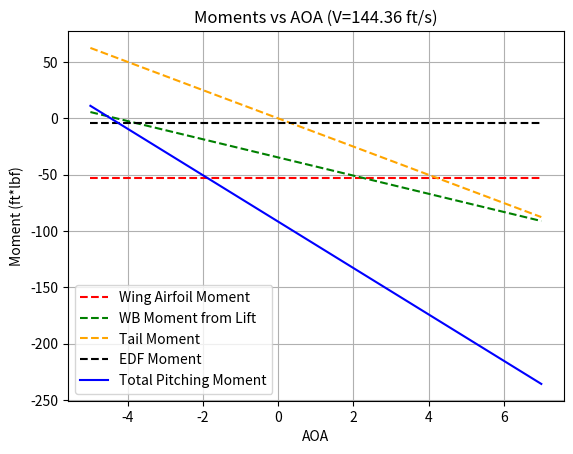
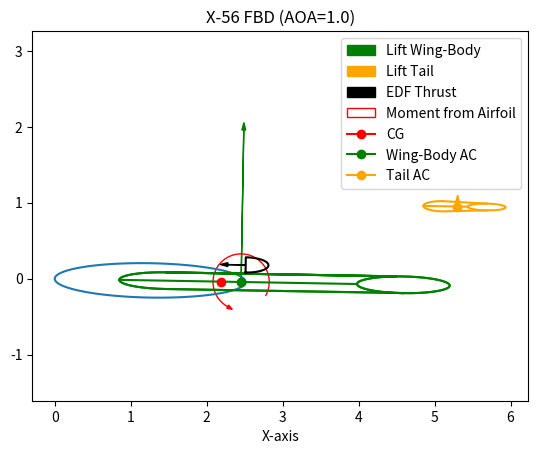

These figures' Python source, in order:
import matplotlib.pyplot as plt
import matplotlib.patches as patches
import numpy as np

AOA = 1
AOA_list = np.linspace(-5,7,101)
AOA_index = np.argmin(np.abs(AOA_list - AOA))
print(AOA_index)
print(AOA_list[AOA_index])
CG = [2.188, 0]
W_AC = [2.454, 0]
MAC = 16.3/12
T_LE = 4.836
T_height = 1.043
T_AC = [T_LE + 0.448, T_height]
F_EDF = 18.88 # 84 Newtons
EDFxy = [2.51, 0.2257]
EDF_a = 0

### CLACULATING THE MOMENTS:
cm_ac_wb = -0.12 # first term
zero_lift_wign = -4.30 #look this up


def CM_lwb(a_wb, abs_AOA, h, h_ac_wb):
    """
    Calculate the moment coefficient aournd the cg from the wign via lift and leverarm

    Parameters:
    - a_wb: Lift curve slope of the wing-body combination
    - abs_AOA: absolute angle of attack for the wing-body
    - h: nondimensional dist of CG from LE
    - h_ac_wb: nondimensional dist of wing-body ac from LE

    Returns:
    - Second-Term: Pitching moment coefficient due to lift and location of cg
    """
    return a_wb * abs_AOA * (h - h_ac_wb)
    # return a_wb * abs_AOA * (h - h_ac_wb - V_H * (a_t/a_wb) * (1 - d_epsilon_d_alpha))

def CM_tail(a_t, abs_AOA, V_H, d_epsilon_d_alpha, alpha_i, epsilon_0):
    """
    Calculate the moment coefficient aournd the cg from the tail

    Parameters:
    - a_t: Lift curve slope of the tail
    - abs_AOA: absolute angle of attack for the wing-body
    - V_H: Tail volume coefficient.  
    - d_epsilon_d_alpha: Downwash gradient
    - alpha_i: Angle between zero lift line of wb and zero lift line of tail
    - epsilon_0: Downwash angle at zero lift

    Returns:
    - Second-Term: Pitching moment coefficient due to lift and location of cg
    """
    return (-1) * a_t * abs_AOA * V_H *(1 - d_epsilon_d_alpha) + a_t * V_H * (epsilon_0 + alpha_i )

def cm_to_moment(Cm, rho, V, S, c):
    """
    Convert dimensionless pitching moment coefficient to pitching moment in imperial units.

    Parameters:
    - Cm: Pitching moment coefficient (dimensionless).
    - rho: Air density (slugs/ft^3).
    - V: True airspeed (ft/s).
    - S: Wing reference area (ft^2).
    - c: Mean aerodynamic chord (ft).

    Returns:
    - M: Pitching moment (lb·ft).
    """
    q = 0.5 * rho * V**2  # Dynamic pressure (lb/ft^2)
    M = Cm * q * S * c  # Pitching moment (lb·ft)
    return M

# Initialize variables for cm_to_moment function
rho = 0.0023769  # Air density at sea level (slug/ft^3)
V = 144.36  # True airspeed (ft/s)
S = 13.08  # Wing reference area (ft^2)
T_dist_ac = 0.448 # dist tail leading edge to ac, 0.448 is a very rough approximation from NOT area weighted average and good 1/4 assumption
l_t = T_dist_ac + T_LE - CG[0] # dist between tail ac and airplane CG
s_t = 1.61 #full tail surface area, will need to be haved

# Initialize variables for second_term function
a_wb = (0.11426)*np.cos(np.deg2rad(35)) # adjust wing slope for sweep angle 
h = CG[0]/MAC  # Dimensionless distance of CG from the reference point
h_ac_wb = W_AC[0]/MAC  # Dimensionless distance of the aerodynamic center of wing-body from the reference point
V_H = (l_t*s_t)/(MAC*S)
a_t = 0.10143 # slope of tail cl curve
d_epsilon_d_alpha = 0  # Downwash gradient

# Initialize variables for third_term function
alpha_i = - zero_lift_wign  # Angle between zero lift line of wb and zero lift line of tail
epsilon_0 = 0  # Downwash angle at zero lift

moment_ac_wb = []
moment_lwb = []
moment_tail = []
moment_EDF = []
moment_total = []

force_lwb = []
force_tail = []
force_EDF = []

for i,a in enumerate(AOA_list):
    # abs_AOA = AOA - zero_lift_wign
    abs_AOA = a - zero_lift_wign

    # Call functions with initialized variables to calculate terms and moment
    cm_lwb = CM_lwb(a_wb, abs_AOA, h, h_ac_wb)
    # print(cm_lwb)
    cm_tail = CM_tail(a_t, abs_AOA, V_H, d_epsilon_d_alpha, alpha_i, epsilon_0)
    # print(cm_tail)
    moment_ac_wb.append(cm_to_moment(cm_ac_wb, rho, V, S, MAC))
    moment_lwb.append(cm_to_moment(cm_lwb, rho, V, S, MAC))
    moment_tail.append(cm_to_moment(cm_tail, rho, V, S, MAC))
    moment_EDF.append(-F_EDF*np.cos(np.deg2rad(EDF_a))*EDFxy[1] - F_EDF*np.sin(np.deg2rad(EDF_a))*EDFxy[0])
    moment_total.append(moment_ac_wb[i] + moment_lwb[i] + moment_tail[i] + moment_EDF[i])
    # print(moment_ac_wb)
    # print(moment_lwb)
    # print(moment_tail)
    # print(moment_EDF)

    force_lwb.append(moment_lwb[i]/(CG[0] - W_AC[0]))
    force_tail.append(moment_tail[i]/-l_t)
    force_EDF.append(F_EDF)

### Plot ###


### RENDER ###
# Turn on interactive mode
plt.ion()

### Moments Graph
plt.figure()
plt.plot(AOA_list, moment_ac_wb, linestyle="--", color="red", label='Wing Airfoil Moment')
plt.plot(AOA_list, moment_lwb, linestyle="--", color="green", label='WB Moment from Lift')
plt.plot(AOA_list, moment_tail, linestyle="--", color="orange", label='Tail Moment')
plt.plot(AOA_list, moment_EDF, linestyle="--", color="black", label='EDF Moment')
plt.plot(AOA_list, moment_total, linestyle="-", color="blue", label='Total Pitching Moment')
plt.grid(True)
plt.title(f"Moments vs AOA (V={V} ft/s)")
plt.xlabel("AOA")
plt.ylabel("Moment (ft*lbf)")
plt.legend()
plt.show()

### Side View Drawing
def add_ellipse_points(x, y, x_center, y_center, major_axis, minor_axis, num_points=100, half='both'):
    if half == 'front':
        theta = np.linspace(np.pi / 2, 3 * np.pi / 2, num_points)  # Front half (quadrants 2 and 3)
    elif half == 'back':
        theta = np.concatenate((np.linspace(3 * np.pi / 2, 2 * np.pi, num_points // 2),
                                np.linspace(0, np.pi / 2, num_points // 2)))  # Back half (quadrants 4 and 1)
    else:
        theta = np.linspace(0, 2 * np.pi, num_points)  # Full ellipse
    
    x_ellipse = x_center + major_axis * np.cos(theta)
    y_ellipse = y_center + minor_axis * np.sin(theta)
    x.extend(x_ellipse)
    y.extend(y_ellipse)
    
    return x, y

def rotate_points(x, y, origin, angle_degrees):
    angle_radians = np.radians(angle_degrees)  # Convert angle from degrees to radians
    x_origin, y_origin = origin

    # Function to rotate a single point
    def rotate_single_point(x, y):
        return (
            x_origin + (x - x_origin) * np.cos(angle_radians) - (y - y_origin) * np.sin(angle_radians),
            y_origin + (x - x_origin) * np.sin(angle_radians) + (y - y_origin) * np.cos(angle_radians)
        )

    # Check if x and y are iterable (lists) or single numeric values
    if np.isscalar(x) and np.isscalar(y):
        return rotate_single_point(x, y)
    else:
        # Apply rotation to each point in the list
        x_rotated, y_rotated = [], []
        for xi, yi in zip(x, y):
            xr, yr = rotate_single_point(xi, yi)
            x_rotated.append(xr)
            y_rotated.append(yr)
        return x_rotated, y_rotated

# Initialize empty lists for x and y coordinates
x1 = []
y1 = []
x2 = []
y2 = []
x23 = []
y23 = []
x24 = []
y24 = []
x3 = []
y3 = []
x4 = []
y4 = []
x5 = []
y5 = []
x6 = []
y6 = []

# Add ellipses to represent different parts of the aircraft
Fcord = 2.513
Fle1 = 0
Fthickness = 0.09*Fcord
x1, y1 = add_ellipse_points(x1, y1, Fle1 + Fcord/2, 0, Fcord/2, Fthickness)  # Fuselage

# tail

Tcord = 0.499

T_LE2 = T_LE + 0.584
Tthickness = 0.09*Tcord
x2, y2 = add_ellipse_points(x2, y2, T_LE + Tcord/2, T_height, Tcord/2, 1.5*Tthickness, half='front')  # Tail
x2, y2 = add_ellipse_points(x2, y2, T_LE2 + Tcord/2, T_height, Tcord/2, Tthickness, half='back')  # Wing
x2.append(x2[0])
y2.append(y2[0])
x23 = [T_LE, T_LE2]
y23 = [T_height,T_height]
x24, y24 = add_ellipse_points(x24, y24, T_LE2 + Tcord/2, T_height, Tcord/2, Tthickness, half='front')

# wing
cord = 1.220
LE1 = 0.850
LE2 = 3.98
thickness = 0.09*cord
x3, y3 = add_ellipse_points(x3, y3, LE1 + cord/2, 0, cord/2, thickness, half='front')  # Wing 
x3, y3 = add_ellipse_points(x3, y3, LE2 + cord/2, 0, cord/2, thickness, half='back')  # Wing
x3.append(x3[0])
y3.append(y3[0])
x4 = [LE1, LE2]
y4 = [0,0]
x5, y5 = add_ellipse_points(x3, y3, LE2 + cord/2, 0, cord/2, thickness, half='front')

x6, y6 = add_ellipse_points(x6, y6, EDFxy[0], EDFxy[1], 0.3, 0.1, half='back')
x6.append(x6[0])
y6.append(y6[0])

### AOA ROTATIONS
x1,y1 = rotate_points(x1, y1, [0,0], -AOA_list[AOA_index])
x2,y2 = rotate_points(x2, y2, [0,0], -AOA_list[AOA_index])
x23,y23 = rotate_points(x23, y23, [0,0], -AOA_list[AOA_index])
x24,y24 = rotate_points(x24, y24, [0,0], -AOA_list[AOA_index])
x3,y3 = rotate_points(x3, y3, [0,0], -AOA_list[AOA_index])
x4,y4 = rotate_points(x4, y4, [0,0], -AOA_list[AOA_index])
x5,y5 = rotate_points(x5, y5, [0,0], -AOA_list[AOA_index])
CG = rotate_points(CG[0], CG[1], [0,0], -AOA_list[AOA_index])
W_AC = rotate_points(W_AC[0], W_AC[1], [0,0], -AOA_list[AOA_index])
T_AC = rotate_points(T_AC[0], T_AC[1], [0,0], -AOA_list[AOA_index])

EDFxy  = rotate_points(EDFxy[0], EDFxy[1], [0,0], -AOA_list[AOA_index])
x6,y6 = rotate_points(x6, y6, [0,0], -AOA_list[AOA_index])
x6,y6 = rotate_points(x6, y6, [EDFxy[0], EDFxy[1]], -EDF_a)

# Plot the aircraft representation
fig, ax = plt.subplots()

forces = np.array([force_lwb[AOA_index], force_tail[AOA_index], force_EDF[AOA_index]])
max_force = np.max(np.abs(forces))
normalized_forces = 2*forces / max_force  # Normalize the forces to the largest one

# Set the arrow length so that the longest arrow does not exceed this length on the plot.
max_arrow_length = 1.0

# Calculate the actual lengths of the arrows to be drawn.
arrow_lengths = normalized_forces * max_arrow_length

# Define a function to draw the force arrows on the plot.
def draw_force_arrow(ax, origin, length, angle=0, color='blue', label=''):
    ax.arrow(origin[0], origin[1], 
             length * np.cos(np.radians(angle)), 
             length * np.sin(np.radians(angle)), 
             head_width=0.05, head_length=0.1, fc=color, ec=color, label=label)

def draw_moment(ax, center, radius, start_angle, end_angle, direction, color='blue', label=''):
    """
    Draw a moment (torque) as an arc with an arrow.

    Parameters:
    - ax: The axes object to draw the moment.
    - center: The (x, y) coordinates of the point about which the moment is applied.
    - radius: The radius of the arc representing the moment.
    - start_angle, end_angle: Angles defining the start and end points of the arc.
    - direction: Direction of the moment ('cw' for clockwise, 'ccw' for counterclockwise).
    - color: Color of the moment arc and arrow.
    - label: Label for the moment in the legend.
    """
    # Add an arc to represent the moment
    arc = patches.Arc(center, 2*radius, 2*radius, angle=0, theta1=start_angle, theta2=end_angle, color=color, label=label)
    ax.add_patch(arc)

    # Depending on the direction, choose where to place the arrow for the moment
    if direction == 'cw':
        angle = np.radians(end_angle)
        arrow_start_angle = angle - np.pi / 2
    else:  # 'ccw'
        angle = np.radians(start_angle)
        arrow_start_angle = angle + np.pi / 2

    # Calculate the position of the arrowhead
    arrow_x = center[0] + radius * np.cos(angle)
    arrow_y = center[1] + radius * np.sin(angle)
    arrow_dx = -0.01 * np.cos(arrow_start_angle)
    arrow_dy = -0.01 * np.sin(arrow_start_angle)

    ax.arrow(arrow_x, arrow_y, arrow_dx, arrow_dy, head_width=0.05, head_length=0.07, fc=color, ec=color)

# Use the function to draw the arrows.
# fig, ax = plt.subplots()
draw_force_arrow(ax, W_AC, arrow_lengths[0], angle=90 - AOA, color='green', label='Lift Wing-Body')
draw_force_arrow(ax, T_AC, arrow_lengths[1], angle=90 - AOA, color='orange', label='Lift Tail')
draw_force_arrow(ax, EDFxy, arrow_lengths[2], angle=180 - AOA - EDF_a, color='black', label='EDF Thrust')
draw_moment(ax, center=W_AC, radius=0.37, start_angle=-30, end_angle=240, direction='ccw' if -moment_ac_wb[AOA_index] < 0 else "cw", color='red', label='Moment from Airfoil')

ax.plot(x1, y1, linestyle='-') 
ax.plot(x2, y2, linestyle='-', color='orange')  
ax.plot(x23, y23, linestyle='-', color='orange')
ax.plot(x24, y24, linestyle='-', color='orange') 

ax.plot(x3, y3, linestyle='-', color='green')  
ax.plot(x4, y4, linestyle='-', color='green')
ax.plot(x5, y5, linestyle='-', color='green')   

ax.plot(x6, y6, linestyle='-', color='black')

ax.plot(CG[0], CG[1], marker='o', color='red', label='CG')
ax.plot(W_AC[0], W_AC[1], marker='o', color='green', label='Wing-Body AC')
ax.plot(T_AC[0], T_AC[1], marker='o', color='orange', label='Tail AC')

# Set title, labels, grid, and axis properties
ax.set_title(f"X-56 FBD (AOA={AOA_list[AOA_index]:.2})")
ax.set_xlabel("X-axis")
ax.axis('equal')
ax.legend()

# Show the plot
# Turn off interactive mode
plt.ioff()
plt.show()
